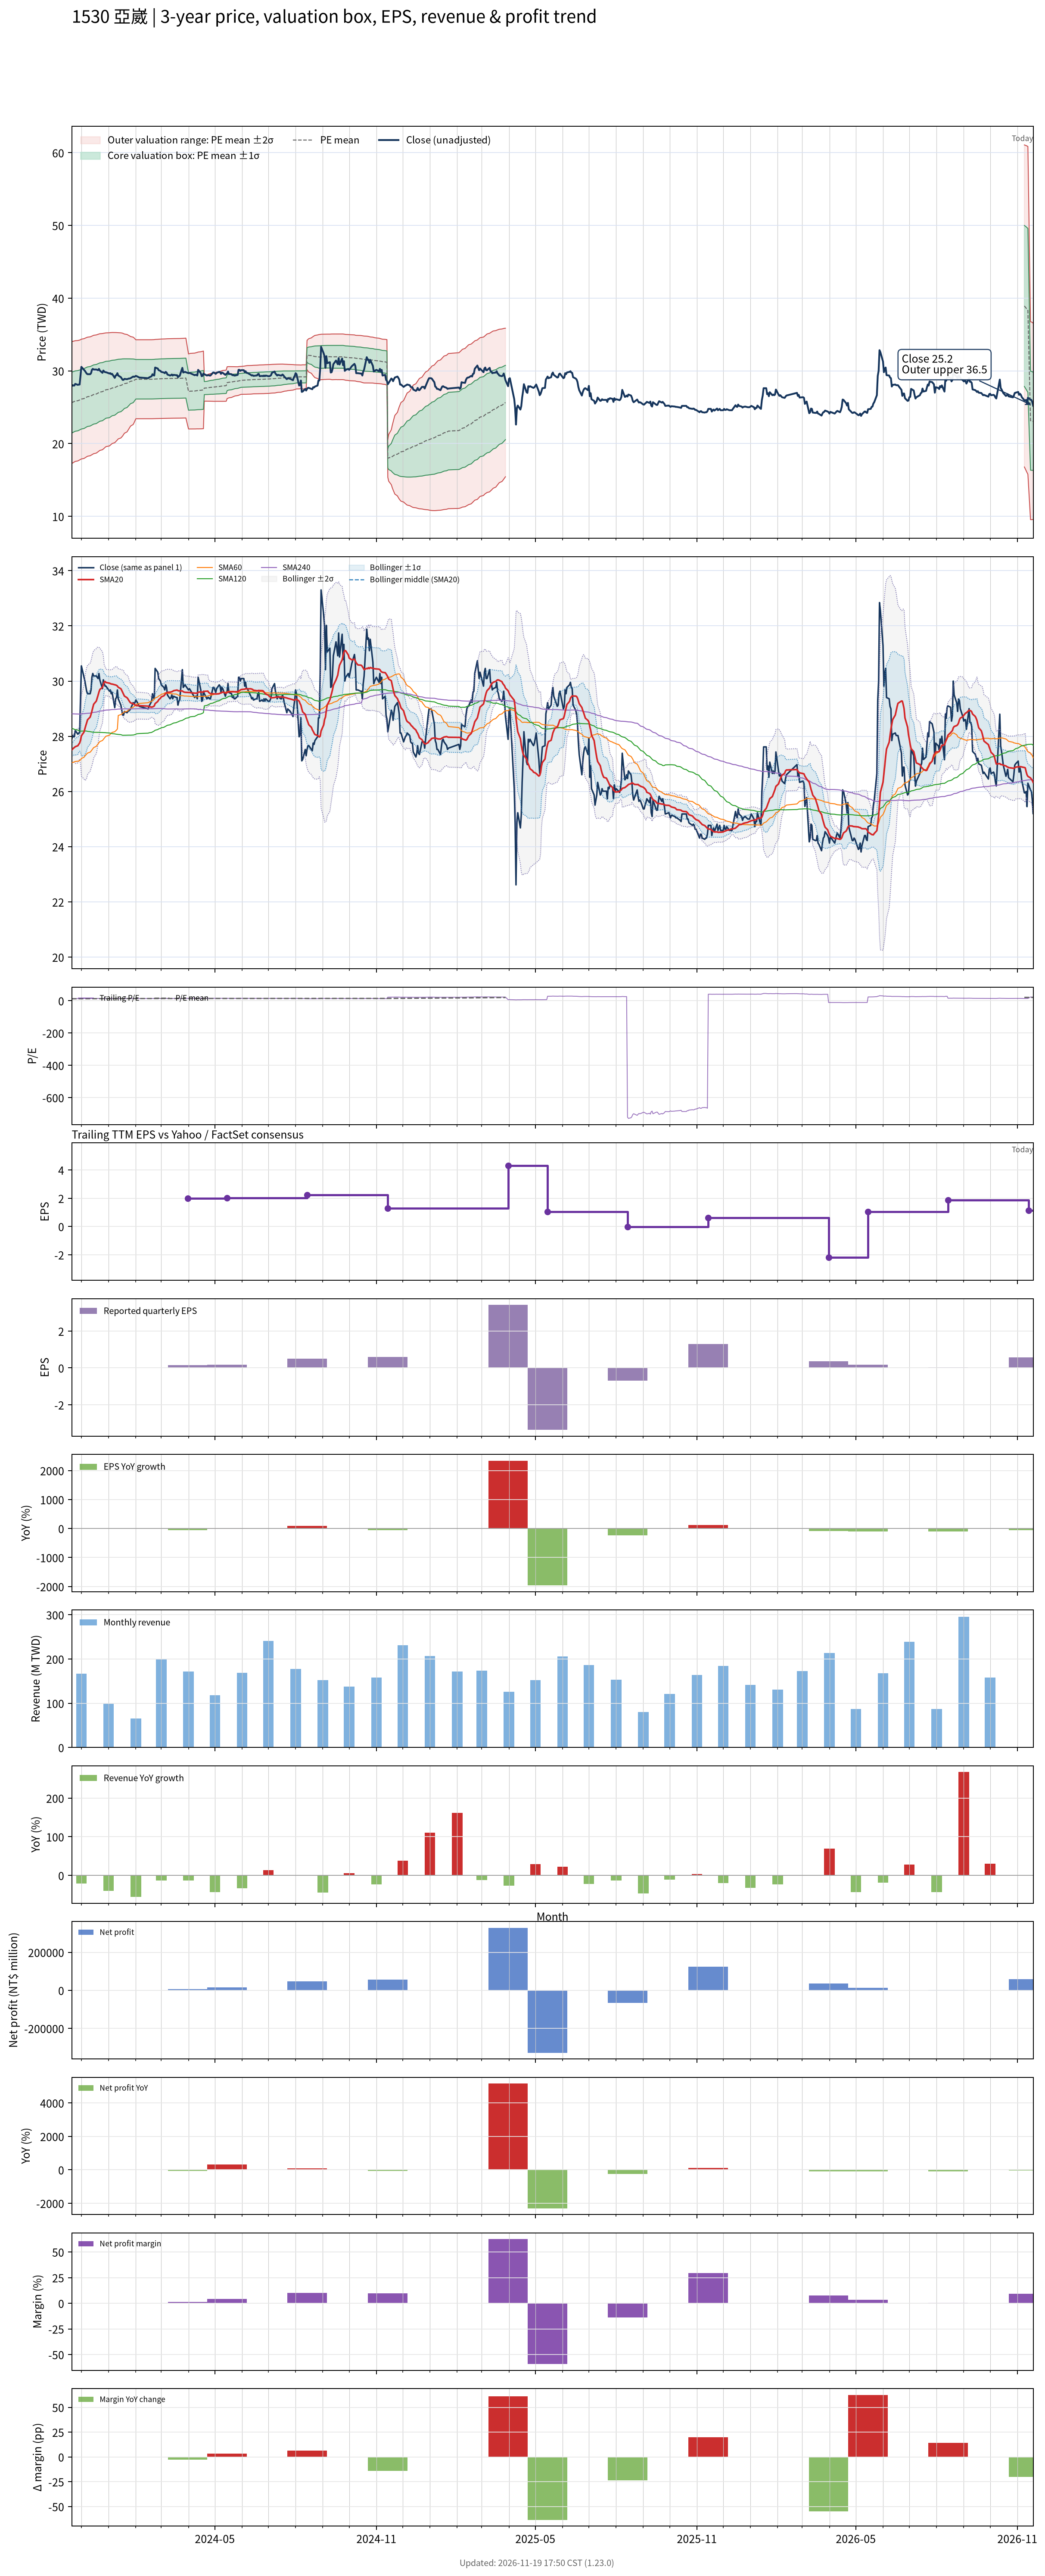

The data file committed next to this chart (first rows):
# chart-version: skill-stock-dynamic-val…
date, close, available_date, period_end, eps, ttm_eps, pe, pe_mean, pe_std, price_m2, price_m1, price_mean, price_p1, price_p2, forward_eps, forward_pe, forward_pe_mean, forward_pe_std, forward_price_m2, forward_price_m1, forward_price_mean, forward_price_p1, forward_price_p2, sma20
2023-11-20, 27.89, 2023-11-14, 2023-09-30, 1.63, 2.138, 13.05, 11.99, 1.96, 17.26, 21.45, 25.64, 29.82, 34.01, , , , , , , , , , 27.5
2023-11-21, 28.03, 2023-11-14, 2023-09-30, 1.63, 2.138, 13.11, 12.02, 1.956, 17.32, 21.5, 25.69, 29.87, 34.05, , , , , , , , , , 27.54
2023-11-22, 27.98, 2023-11-14, 2023-09-30, 1.63, 2.138, 13.09, 12.04, 1.951, 17.4, 21.57, 25.74, 29.91, 34.08, , , , , , , , , , 27.57
2023-11-23, 27.98, 2023-11-14, 2023-09-30, 1.63, 2.138, 13.09, 12.06, 1.946, 17.47, 21.63, 25.79, 29.95, 34.11, , , , , , , , , , 27.59
2023-11-24, 28.21, 2023-11-14, 2023-09-30, 1.63, 2.138, 13.2, 12.09, 1.941, 17.55, 21.69, 25.84, 29.99, 34.14, , , , , , , , , , 27.62
2023-11-27, 28.07, 2023-11-14, 2023-09-30, 1.63, 2.138, 13.13, 12.11, 1.936, 17.62, 21.76, 25.89, 30.03, 34.17, , , , , , , , , , 27.66
2023-11-28, 28.12, 2023-11-14, 2023-09-30, 1.63, 2.138, 13.15, 12.14, 1.932, 17.68, 21.81, 25.94, 30.07, 34.2, , , , , , , , , , 27.71
2023-11-29, 28.12, 2023-11-14, 2023-09-30, 1.63, 2.138, 13.15, 12.16, 1.927, 17.75, 21.87, 25.99, 30.11, 34.23, , , , , , , , , , 27.75
2023-11-30, 29.31, 2023-11-14, 2023-09-30, 1.63, 2.138, 13.71, 12.19, 1.925, 17.82, 21.94, 26.05, 30.17, 34.28, , , , , , , , , , 27.85
2023-12-01, 30.55, 2023-11-14, 2023-09-30, 1.63, 2.138, 14.29, 12.22, 1.927, 17.88, 22, 26.12, 30.24, 34.36, , , , , , , , , , 28.01
2023-12-04, 30.14, 2023-11-14, 2023-09-30, 1.63, 2.138, 14.1, 12.25, 1.926, 17.96, 22.07, 26.19, 30.31, 34.43, , , , , , , , , , 28.15
2023-12-05, 30, 2023-11-14, 2023-09-30, 1.63, 2.138, 14.03, 12.28, 1.924, 18.03, 22.15, 26.26, 30.37, 34.48, , , , , , , , , , 28.27
2023-12-06, 29.82, 2023-11-14, 2023-09-30, 1.63, 2.138, 13.95, 12.31, 1.921, 18.11, 22.22, 26.32, 30.43, 34.54, , , , , , , , , , 28.39
2023-12-07, 29.63, 2023-11-14, 2023-09-30, 1.63, 2.138, 13.86, 12.34, 1.917, 18.19, 22.29, 26.39, 30.49, 34.58, , , , , , , , , , 28.49
2023-12-08, 29.54, 2023-11-14, 2023-09-30, 1.63, 2.138, 13.82, 12.37, 1.915, 18.26, 22.35, 26.45, 30.54, 34.63, , , , , , , , , , 28.6
2023-12-11, 29.54, 2023-11-14, 2023-09-30, 1.63, 2.138, 13.82, 12.4, 1.912, 18.33, 22.41, 26.5, 30.59, 34.68, , , , , , , , , , 28.69
2023-12-12, 29.68, 2023-11-14, 2023-09-30, 1.63, 2.138, 13.88, 12.43, 1.909, 18.4, 22.48, 26.56, 30.64, 34.73, , , , , , , , , , 28.79
2023-12-13, 30.14, 2023-11-14, 2023-09-30, 1.63, 2.138, 14.1, 12.46, 1.907, 18.47, 22.55, 26.63, 30.7, 34.78, , , , , , , , , , 28.91
2023-12-14, 30.28, 2023-11-14, 2023-09-30, 1.63, 2.138, 14.16, 12.49, 1.906, 18.54, 22.61, 26.69, 30.76, 34.84, , , , , , , , , , 29.04
2023-12-15, 30.18, 2023-11-14, 2023-09-30, 1.63, 2.138, 14.12, 12.51, 1.904, 18.61, 22.68, 26.75, 30.82, 34.89, , , , , , , , , , 29.16
2023-12-18, 30.18, 2023-11-14, 2023-09-30, 1.63, 2.138, 14.12, 12.55, 1.9, 18.69, 22.75, 26.82, 30.88, 34.94, , , , , , , , , , 29.28
2023-12-19, 30.14, 2023-11-14, 2023-09-30, 1.63, 2.138, 14.1, 12.58, 1.895, 18.78, 22.83, 26.88, 30.93, 34.98, , , , , , , , , , 29.38
2023-12-20, 30.09, 2023-11-14, 2023-09-30, 1.63, 2.138, 14.08, 12.61, 1.889, 18.87, 22.91, 26.95, 30.99, 35.02, , , , , , , , , , 29.49
2023-12-21, 30.28, 2023-11-14, 2023-09-30, 1.63, 2.138, 14.16, 12.64, 1.883, 18.97, 22.99, 27.02, 31.04, 35.07, , , , , , , , , , 29.6
2023-12-22, 30.05, 2023-11-14, 2023-09-30, 1.63, 2.138, 14.06, 12.67, 1.876, 19.06, 23.07, 27.08, 31.09, 35.1, , , , , , , , , , 29.69
2023-12-25, 29.72, 2023-11-14, 2023-09-30, 1.63, 2.138, 13.91, 12.7, 1.869, 19.15, 23.15, 27.14, 31.14, 35.13, , , , , , , , , , 29.78
2023-12-26, 30.05, 2023-11-14, 2023-09-30, 1.63, 2.138, 14.06, 12.73, 1.86, 19.26, 23.23, 27.21, 31.18, 35.16, , , , , , , , , , 29.87
2023-12-27, 29.91, 2023-11-14, 2023-09-30, 1.63, 2.138, 13.99, 12.76, 1.85, 19.36, 23.32, 27.27, 31.23, 35.18, , , , , , , , , , 29.96
2023-12-28, 29.82, 2023-11-14, 2023-09-30, 1.63, 2.138, 13.95, 12.79, 1.839, 19.48, 23.41, 27.34, 31.27, 35.2, , , , , , , , , , 29.99
2023-12-29, 29.82, 2023-11-14, 2023-09-30, 1.63, 2.138, 13.95, 12.82, 1.829, 19.58, 23.49, 27.4, 31.31, 35.22, , , , , , , , , , 29.95
2024-01-02, 29.63, 2023-11-14, 2023-09-30, 1.63, 2.138, 13.86, 12.85, 1.82, 19.68, 23.57, 27.46, 31.35, 35.24, , , , , , , , , , 29.92
2024-01-03, 29.68, 2023-11-14, 2023-09-30, 1.63, 2.138, 13.88, 12.87, 1.81, 19.78, 23.65, 27.52, 31.39, 35.26, , , , , , , , , , 29.91
2024-01-04, 29.54, 2023-11-14, 2023-09-30, 1.63, 2.138, 13.82, 12.9, 1.797, 19.9, 23.74, 27.58, 31.42, 35.27, , , , , , , , , , 29.89
2024-01-05, 29.59, 2023-11-14, 2023-09-30, 1.63, 2.138, 13.84, 12.93, 1.786, 20, 23.82, 27.64, 31.46, 35.28, , , , , , , , , , 29.89
2024-01-08, 29.04, 2023-11-14, 2023-09-30, 1.63, 2.138, 13.58, 12.96, 1.772, 20.12, 23.91, 27.7, 31.48, 35.27, , , , , , , , , , 29.87
2024-01-09, 29.36, 2023-11-14, 2023-09-30, 1.63, 2.138, 13.73, 12.98, 1.757, 20.24, 24, 27.76, 31.51, 35.27, , , , , , , , , , 29.86
2024-01-10, 29.4, 2023-11-14, 2023-09-30, 1.63, 2.138, 13.76, 13.01, 1.741, 20.37, 24.1, 27.82, 31.54, 35.26, , , , , , , , , , 29.84
2024-01-11, 29.68, 2023-11-14, 2023-09-30, 1.63, 2.138, 13.88, 13.04, 1.725, 20.51, 24.19, 27.88, 31.57, 35.26, , , , , , , , , , 29.82
2024-01-12, 29.36, 2023-11-14, 2023-09-30, 1.63, 2.138, 13.73, 13.07, 1.708, 20.64, 24.29, 27.94, 31.59, 35.24, , , , , , , , , , 29.78
2024-01-15, 29.13, 2023-11-14, 2023-09-30, 1.63, 2.138, 13.63, 13.1, 1.69, 20.77, 24.39, 28, 31.61, 35.23, , , , , , , , , , 29.72
2024-01-16, 28.94, 2023-11-14, 2023-09-30, 1.63, 2.138, 13.54, 13.13, 1.672, 20.91, 24.48, 28.06, 31.63, 35.21, , , , , , , , , , 29.66
2024-01-17, 28.76, 2023-11-14, 2023-09-30, 1.63, 2.138, 13.45, 13.15, 1.652, 21.05, 24.58, 28.11, 31.64, 35.18, , , , , , , , , , 29.59
2024-01-18, 28.76, 2023-11-14, 2023-09-30, 1.63, 2.138, 13.45, 13.18, 1.625, 21.23, 24.7, 28.18, 31.65, 35.12, , , , , , , , , , 29.53
2024-01-19, 28.9, 2023-11-14, 2023-09-30, 1.63, 2.138, 13.52, 13.21, 1.596, 21.42, 24.83, 28.24, 31.65, 35.06, , , , , , , , , , 29.46
2024-01-22, 28.85, 2023-11-14, 2023-09-30, 1.63, 2.138, 13.5, 13.24, 1.566, 21.61, 24.96, 28.31, 31.65, 35, , , , , , , , , , 29.4
2024-01-23, 28.9, 2023-11-14, 2023-09-30, 1.63, 2.138, 13.52, 13.27, 1.535, 21.81, 25.09, 28.37, 31.65, 34.94, , , , , , , , , , 29.36
2024-01-24, 28.94, 2023-11-14, 2023-09-30, 1.63, 2.138, 13.54, 13.3, 1.505, 22, 25.22, 28.43, 31.65, 34.87, , , , , , , , , , 29.3
2024-01-25, 28.94, 2023-11-14, 2023-09-30, 1.63, 2.138, 13.54, 13.33, 1.474, 22.2, 25.35, 28.5, 31.65, 34.8, , , , , , , , , , 29.25
2024-01-26, 28.99, 2023-11-14, 2023-09-30, 1.63, 2.138, 13.56, 13.36, 1.441, 22.4, 25.48, 28.56, 31.64, 34.72, , , , , , , , , , 29.21
2024-01-29, 29.22, 2023-11-14, 2023-09-30, 1.63, 2.138, 13.67, 13.39, 1.404, 22.63, 25.63, 28.63, 31.63, 34.63, , , , , , , , , , 29.18
2024-01-30, 29.17, 2023-11-14, 2023-09-30, 1.63, 2.138, 13.65, 13.43, 1.365, 22.86, 25.78, 28.7, 31.62, 34.54, , , , , , , , , , 29.16
2024-01-31, 29.22, 2023-11-14, 2023-09-30, 1.63, 2.138, 13.67, 13.46, 1.318, 23.13, 25.95, 28.77, 31.59, 34.41, , , , , , , , , , 29.14
2024-02-01, 29.31, 2023-11-14, 2023-09-30, 1.63, 2.138, 13.71, 13.49, 1.27, 23.41, 26.13, 28.84, 31.56, 34.28, , , , , , , , , , 29.12
2024-02-02, 29.27, 2023-11-14, 2023-09-30, 1.63, 2.138, 13.69, 13.49, 1.271, 23.41, 26.13, 28.85, 31.56, 34.28, , , , , , , , , , 29.11
2024-02-05, 29.08, 2023-11-14, 2023-09-30, 1.63, 2.138, 13.61, 13.49, 1.27, 23.41, 26.13, 28.85, 31.56, 34.28, , , , , , , , , , 29.11
2024-02-15, 28.99, 2023-11-14, 2023-09-30, 1.63, 2.138, 13.56, 13.49, 1.27, 23.41, 26.13, 28.85, 31.56, 34.28, , , , , , , , , , 29.09
2024-02-16, 29.08, 2023-11-14, 2023-09-30, 1.63, 2.138, 13.61, 13.49, 1.27, 23.41, 26.13, 28.85, 31.56, 34.28, , , , , , , , , , 29.08
2024-02-19, 29.27, 2023-11-14, 2023-09-30, 1.63, 2.138, 13.69, 13.5, 1.271, 23.42, 26.13, 28.85, 31.56, 34.28, , , , , , , , , , 29.06
2024-02-20, 29.54, 2023-11-14, 2023-09-30, 1.63, 2.138, 13.82, 13.5, 1.271, 23.42, 26.14, 28.85, 31.57, 34.29, , , , , , , , , , 29.06
... 668 more rows
